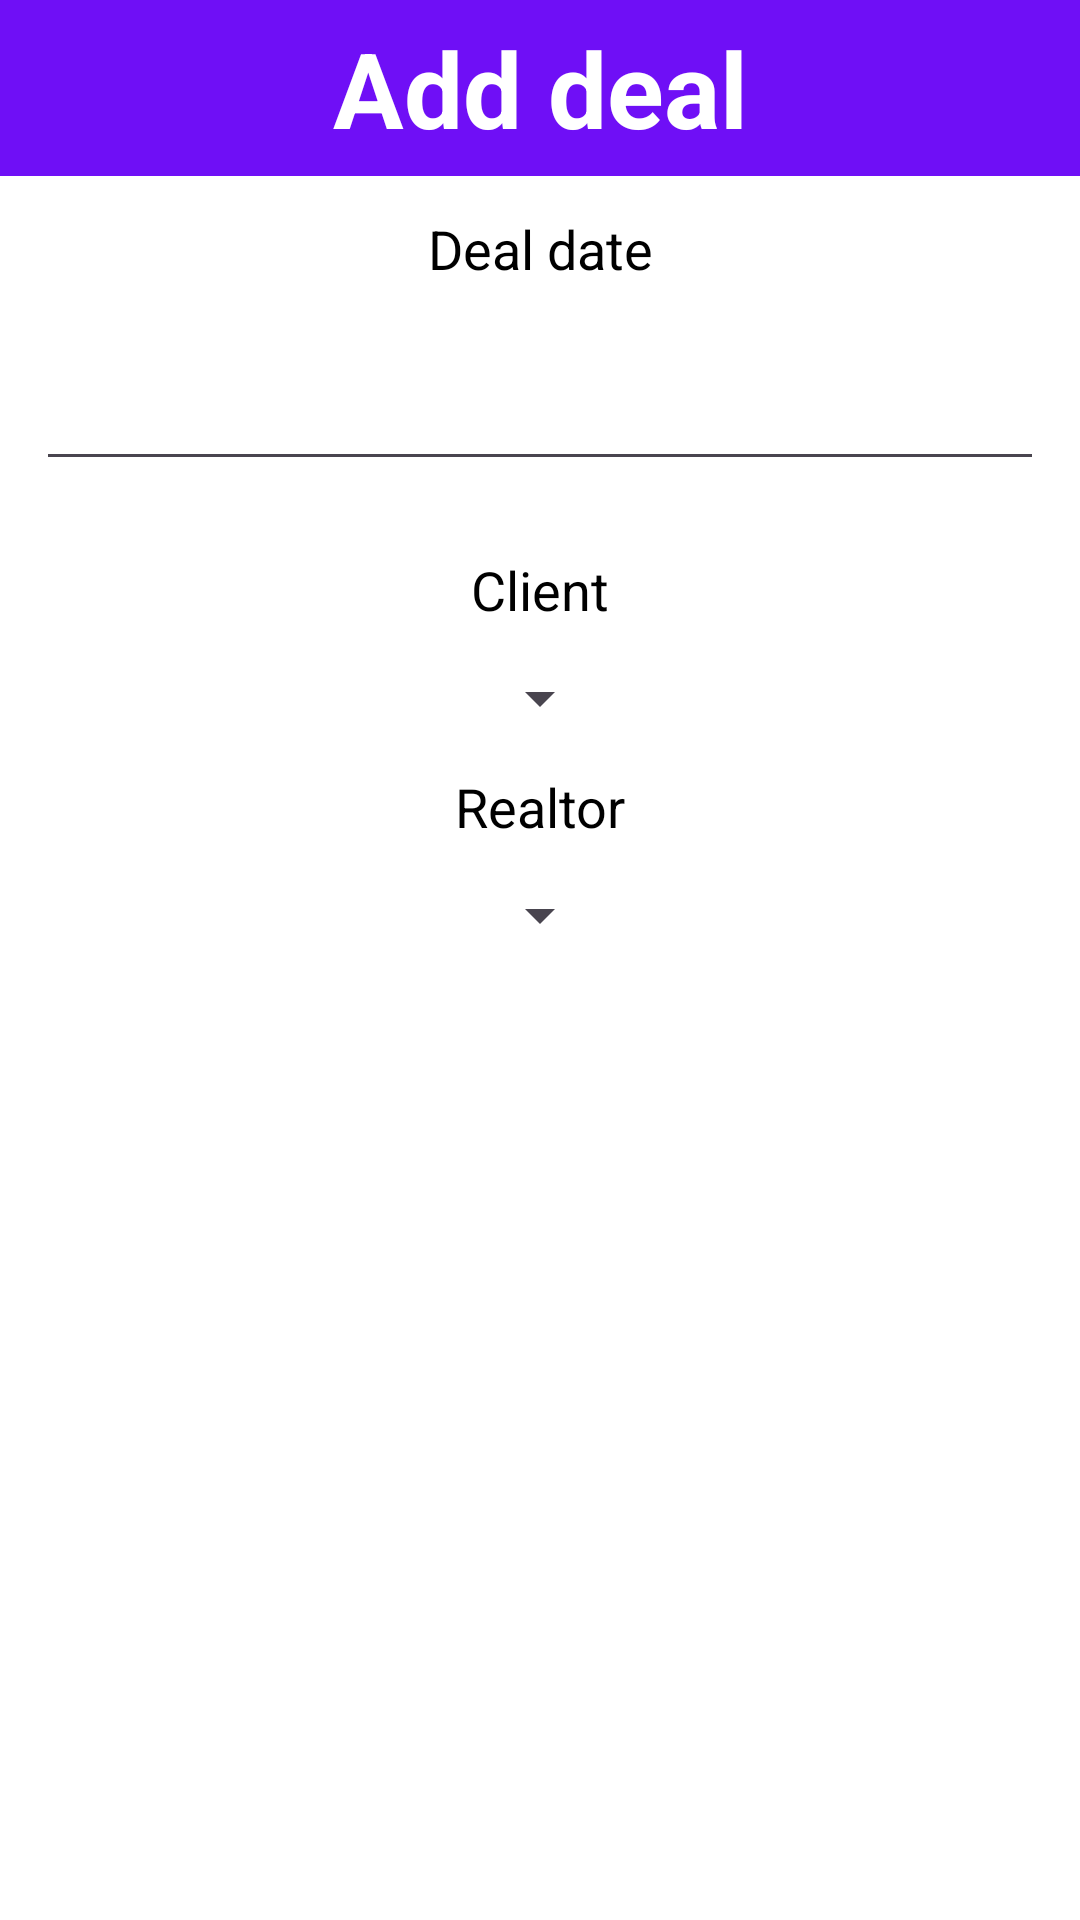

Here is an Android app screen rendered from its layout file. Give the layout XML and the strings, colors and styles it references.
<!-- AndroidManifest.xml: application theme Theme.EstateAgency -->
<!-- res/layout/fragment_add_deal.xml -->
<?xml version="1.0" encoding="utf-8"?>
<LinearLayout xmlns:android="http://schemas.android.com/apk/res/android"
    android:layout_width="match_parent"
    android:layout_height="match_parent"
    android:orientation="vertical"
    android:clickable="true"
    android:focusable="true"
    tools:context="fragment.AddDealFragment"
    android:background="@color/white"
    xmlns:tools="http://schemas.android.com/tools">



    <TextView
        android:layout_width="match_parent"
        android:layout_height="wrap_content"
        android:background="@color/main_color"
        android:gravity="center"
        android:padding="6dp"
        android:text="@string/add_deal"
        android:textColor="@color/white"
        android:textSize="35sp"
        android:textStyle="bold" />

    <TextView
        android:layout_width="match_parent"
        android:layout_height="wrap_content"
        android:layout_margin="12dp"
        android:gravity="center"
        android:text="@string/deal_date"
        android:textColor="@color/black"
        android:textSize="18sp" />

    <EditText
        android:id="@+id/et_deal_date"
        android:layout_width="match_parent"
        android:layout_height="wrap_content"
        android:layout_margin="12dp"
        android:textColor="@color/black"
        android:textSize="18sp" />

    <TextView
        android:layout_width="match_parent"
        android:layout_height="wrap_content"
        android:layout_margin="12dp"
        android:gravity="center"
        android:text="@string/client"
        android:textColor="@color/black"
        android:textSize="18sp" />

    <androidx.appcompat.widget.AppCompatSpinner
        android:id="@+id/sp_client"
        android:layout_width="wrap_content"
        android:layout_height="wrap_content"
        android:layout_gravity="center" />


    <TextView
        android:layout_width="match_parent"
        android:layout_height="wrap_content"
        android:layout_margin="12dp"
        android:gravity="center"
        android:text="@string/realtor"
        android:textColor="@color/black"
        android:textSize="18sp" />

    <androidx.appcompat.widget.AppCompatSpinner
        android:id="@+id/sp_realtor"
        android:layout_width="wrap_content"
        android:layout_height="wrap_content"
        android:layout_gravity="center" />

    <androidx.appcompat.widget.AppCompatButton
        android:id="@+id/btn_add"
        android:layout_width="wrap_content"
        android:layout_height="wrap_content"
        android:layout_gravity="center"
        android:layout_margin="12dp"
        android:background="@drawable/ic_btn_bck"
        android:text="@string/add"
        android:textColor="@color/white"
        android:textSize="18sp" />


</LinearLayout>
<!-- resources referenced by this layout -->
<resources>
  <color name="black">#FF000000</color>
  <color name="main_color">#6f0ff6</color>
  <color name="white">#FFFFFFFF</color>
  <string name="add">add</string>
  <string name="add_deal">Add deal</string>
  <string name="client">Client</string>
  <string name="deal_date">Deal date</string>
  <string name="realtor">Realtor</string>
  <style name="Theme.EstateAgency" parent="Base.Theme.EstateAgency" />
  <style name="Base.Theme.EstateAgency" parent="Theme.Material3.DayNight.NoActionBar">
          
          
      </style>
</resources>
